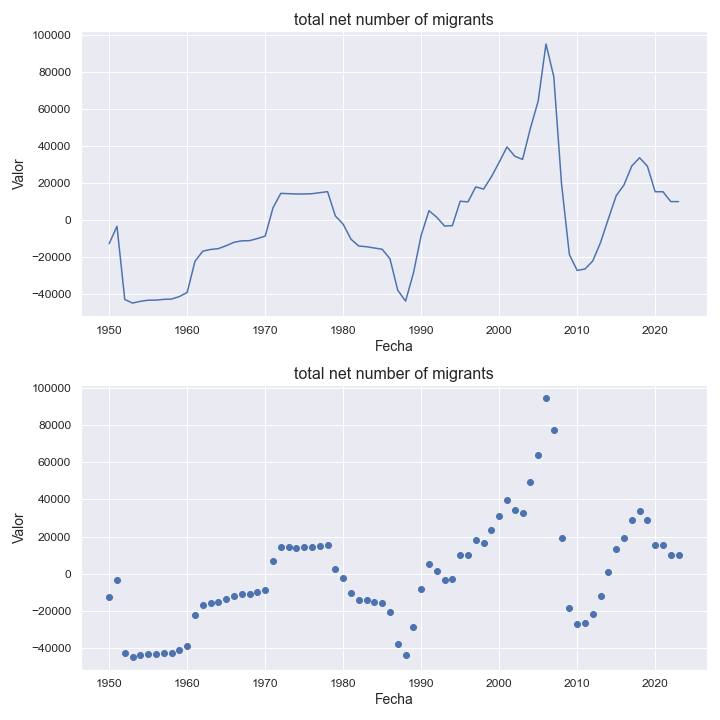

The table this chart was drawn from, first rows:
indicatorshortname, locationid, location, iso2, timeid, time, value
total net number of migrants, 372, ireland, ie, 1, 1950, -12643
total net number of migrants, 372, ireland, ie, 2, 1951, -3323
total net number of migrants, 372, ireland, ie, 3, 1952, -42791
total net number of migrants, 372, ireland, ie, 4, 1953, -44715
total net number of migrants, 372, ireland, ie, 5, 1954, -43769
total net number of migrants, 372, ireland, ie, 6, 1955, -43166
total net number of migrants, 372, ireland, ie, 7, 1956, -43126
total net number of migrants, 372, ireland, ie, 8, 1957, -42708
total net number of migrants, 372, ireland, ie, 9, 1958, -42540
total net number of migrants, 372, ireland, ie, 10, 1959, -41213
total net number of migrants, 372, ireland, ie, 11, 1960, -38971
total net number of migrants, 372, ireland, ie, 12, 1961, -22213
total net number of migrants, 372, ireland, ie, 13, 1962, -16724
total net number of migrants, 372, ireland, ie, 14, 1963, -15819
total net number of migrants, 372, ireland, ie, 15, 1964, -15345
total net number of migrants, 372, ireland, ie, 16, 1965, -13782
total net number of migrants, 372, ireland, ie, 17, 1966, -11943
total net number of migrants, 372, ireland, ie, 18, 1967, -11157
total net number of migrants, 372, ireland, ie, 19, 1968, -11056
total net number of migrants, 372, ireland, ie, 20, 1969, -9924
total net number of migrants, 372, ireland, ie, 21, 1970, -8610
total net number of migrants, 372, ireland, ie, 22, 1971, 6605
total net number of migrants, 372, ireland, ie, 23, 1972, 14429
total net number of migrants, 372, ireland, ie, 24, 1973, 14280
total net number of migrants, 372, ireland, ie, 25, 1974, 14103
total net number of migrants, 372, ireland, ie, 26, 1975, 14124
total net number of migrants, 372, ireland, ie, 27, 1976, 14263
total net number of migrants, 372, ireland, ie, 28, 1977, 14817
total net number of migrants, 372, ireland, ie, 29, 1978, 15368
total net number of migrants, 372, ireland, ie, 30, 1979, 2256
total net number of migrants, 372, ireland, ie, 31, 1980, -2183
total net number of migrants, 372, ireland, ie, 32, 1981, -10264
total net number of migrants, 372, ireland, ie, 33, 1982, -13958
total net number of migrants, 372, ireland, ie, 34, 1983, -14344
total net number of migrants, 372, ireland, ie, 35, 1984, -15026
total net number of migrants, 372, ireland, ie, 36, 1985, -15690
total net number of migrants, 372, ireland, ie, 37, 1986, -20837
total net number of migrants, 372, ireland, ie, 38, 1987, -37837
total net number of migrants, 372, ireland, ie, 39, 1988, -43657
total net number of migrants, 372, ireland, ie, 40, 1989, -28672
total net number of migrants, 372, ireland, ie, 41, 1990, -8183
total net number of migrants, 372, ireland, ie, 42, 1991, 5097
total net number of migrants, 372, ireland, ie, 43, 1992, 1544
total net number of migrants, 372, ireland, ie, 44, 1993, -3195
total net number of migrants, 372, ireland, ie, 45, 1994, -2940
total net number of migrants, 372, ireland, ie, 46, 1995, 10186
total net number of migrants, 372, ireland, ie, 47, 1996, 9856
total net number of migrants, 372, ireland, ie, 48, 1997, 17948
total net number of migrants, 372, ireland, ie, 49, 1998, 16726
total net number of migrants, 372, ireland, ie, 50, 1999, 23375
total net number of migrants, 372, ireland, ie, 51, 2000, 31230
total net number of migrants, 372, ireland, ie, 52, 2001, 39480
total net number of migrants, 372, ireland, ie, 53, 2002, 34478
total net number of migrants, 372, ireland, ie, 54, 2003, 32763
total net number of migrants, 372, ireland, ie, 55, 2004, 49526
total net number of migrants, 372, ireland, ie, 56, 2005, 64192
total net number of migrants, 372, ireland, ie, 57, 2006, 94996
total net number of migrants, 372, ireland, ie, 58, 2007, 77427
total net number of migrants, 372, ireland, ie, 59, 2008, 19349
total net number of migrants, 372, ireland, ie, 60, 2009, -18556
... 14 more rows
